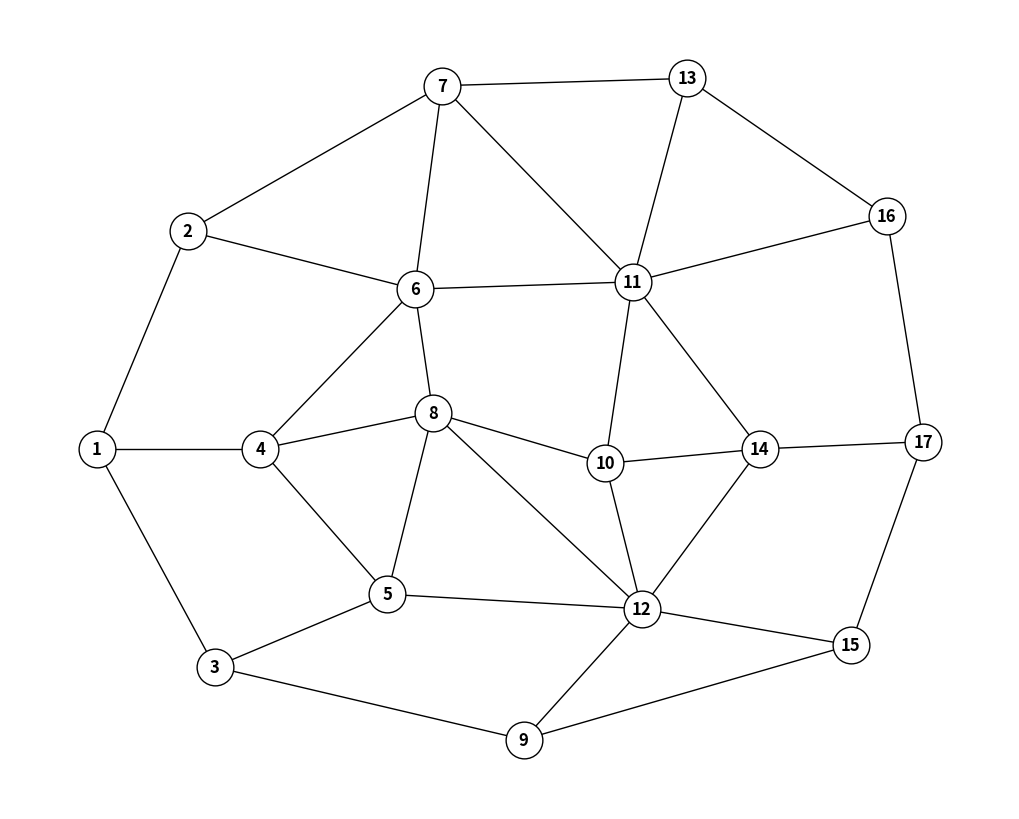

This chart was generated by the following Python code:
"""Build the network topology shown in topology/topologie sieci/C3.jpg.

The graph is reconstructed from the image: 17 nodes connected by
undirected links. Node coordinates roughly match the drawing so the
generated layout can be compared against the original picture.
"""

import networkx as nx


# Edges traced from C3.jpg (undirected links between numbered nodes).
EDGES = [
    (1, 2), (1, 3), (1, 4),
    (2, 6), (2, 7),
    (3, 5), (3, 9),
    (4, 5), (4, 6), (4, 8),
    (5, 8), (5, 12),
    (6, 7), (6, 8), (6, 11),
    (7, 11), (7, 13),
    (8, 10), (8, 12),
    (9, 12), (9, 15),
    (10, 11), (10, 12), (10, 14),
    (11, 13), (11, 14), (11, 16),
    (12, 14), (12, 15),
    (13, 16),
    (14, 17),
    (15, 17),
    (16, 17),
]

# Approximate node positions matching the layout in C3.jpg (x right, y up).
POSITIONS = {
    1: (0.5, 4.5), 2: (1.5, 7.5), 3: (1.8, 1.5), 4: (2.3, 4.5),
    5: (3.7, 2.5), 6: (4.0, 6.7), 7: (4.3, 9.5), 8: (4.2, 5.0),
    9: (5.2, 0.5), 10: (6.1, 4.3), 11: (6.4, 6.8), 12: (6.5, 2.3),
    13: (7.0, 9.6), 14: (7.8, 4.5), 15: (8.8, 1.8), 16: (9.2, 7.7),
    17: (9.6, 4.6),
}


def build_graph() -> nx.Graph:
    """Return the topology from C3.jpg as a networkx Graph."""
    graph = nx.Graph()
    graph.add_nodes_from(POSITIONS)
    graph.add_edges_from(EDGES)
    return graph


def primary_route(graph: nx.Graph, source, target, weight=None):
    """Return the primary route (shortest path) between two end nodes.

    Returns a tuple ``(path, length)`` where ``path`` is the list of nodes
    from ``source`` to ``target`` and ``length`` is the number of hops
    (or the summed edge weight when ``weight`` is given).

    Raises ``networkx.NetworkXNoPath`` if the nodes are disconnected.
    """
    path = nx.shortest_path(graph, source, target, weight=weight)
    length = nx.shortest_path_length(graph, source, target, weight=weight)
    return path, length


def draw_graph(graph: nx.Graph, filename: str = "topology.png") -> None:
    """Render the graph to a PNG using the picture's layout."""
    import matplotlib.pyplot as plt

    plt.figure(figsize=(10, 8))
    nx.draw(
        graph,
        pos=POSITIONS,
        with_labels=True,
        node_color="white",
        edgecolors="black",
        node_size=700,
        font_weight="bold",
    )
    plt.savefig(filename, dpi=150, bbox_inches="tight")
    print(f"Saved drawing to {filename}")


if __name__ == "__main__":
    G = build_graph()
    print(f"Nodes: {G.number_of_nodes()}")
    print(f"Edges: {G.number_of_edges()}")
    print(f"Connected: {nx.is_connected(G)}")
    print(f"Diameter: {nx.diameter(G)}")
    print(f"Radius: {nx.radius(G)}")

    src, dst = 1, 17
    route, hops = primary_route(G, src, dst)
    print(f"Primary route {src} -> {dst}: {route} ({hops} hops)")
    G_copy = nx.Graph(G)  # Make a copy to avoid modifying the original graph.
    draw_graph(G_copy, filename="topology_copy.png")
    draw_graph(G, filename="topology_original.png")
